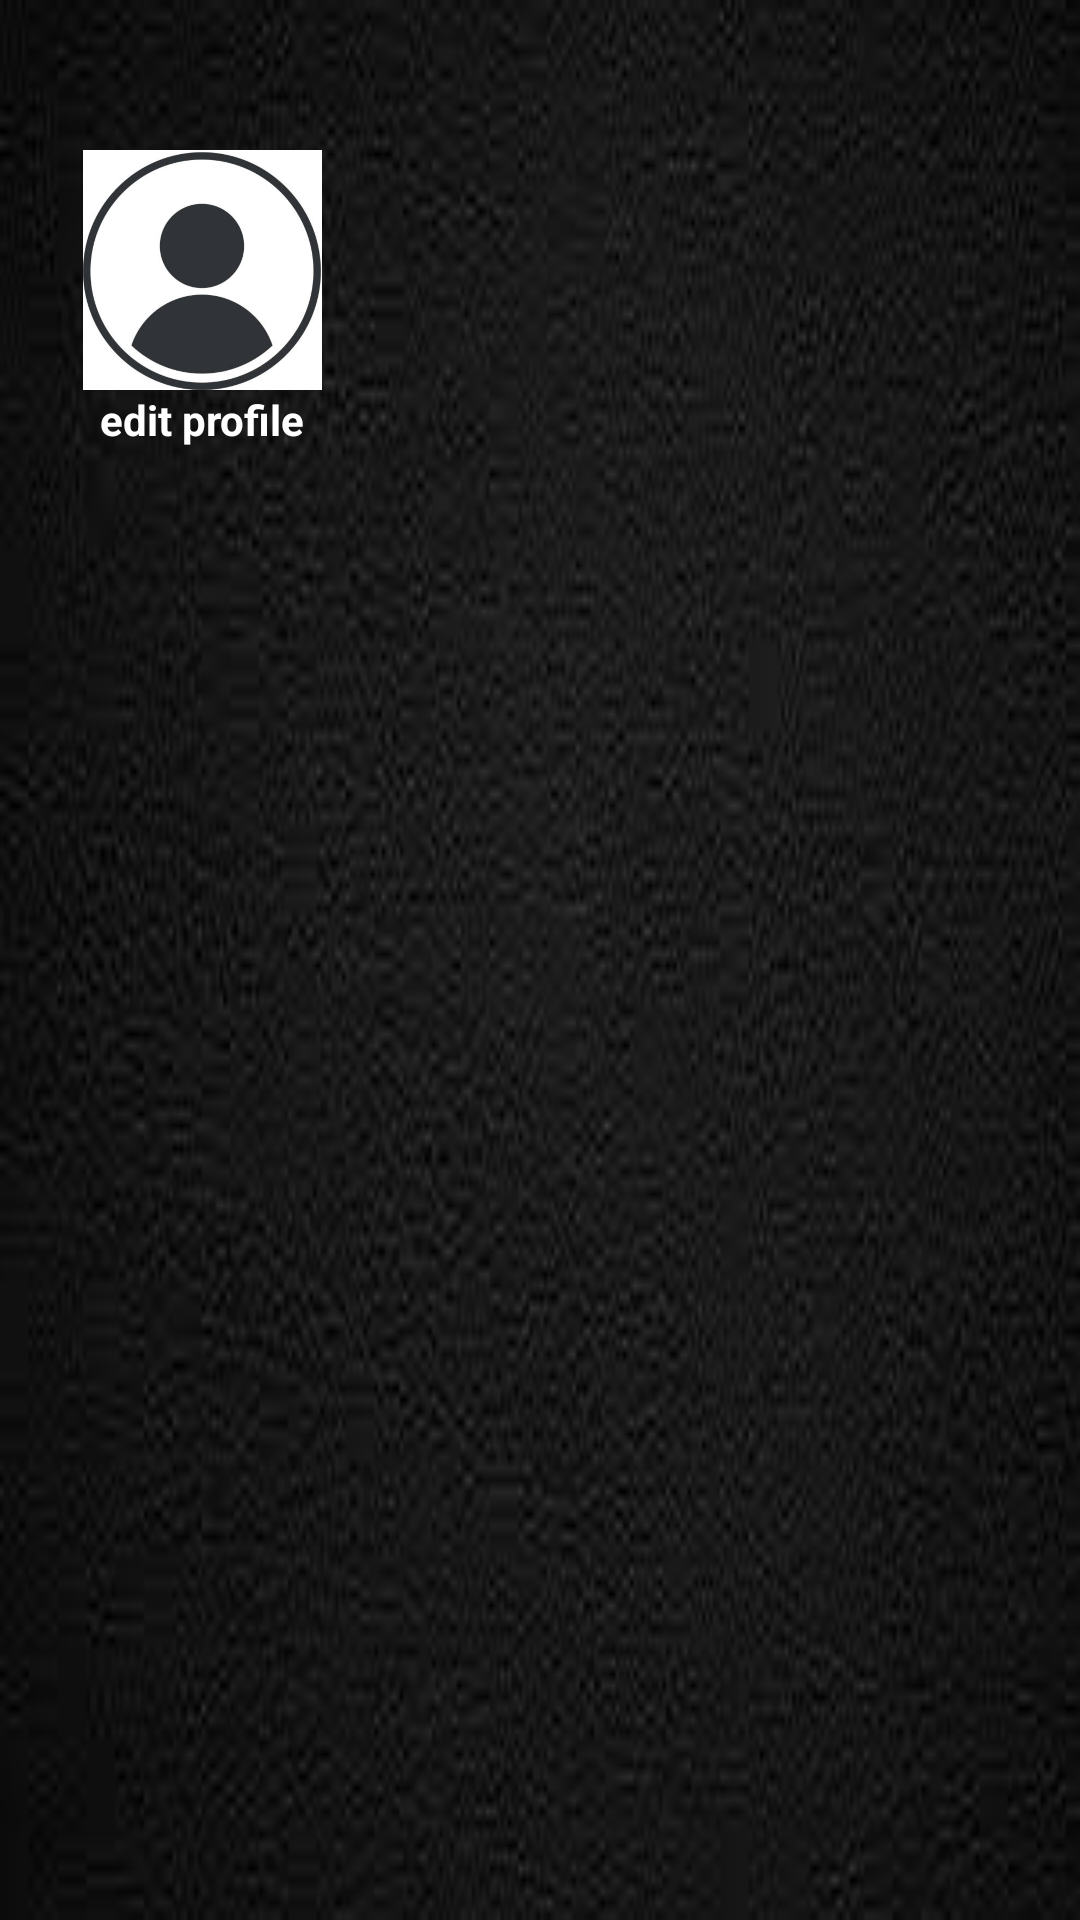

Write the Android layout XML for this screen, with the resource values it uses.
<!-- AndroidManifest.xml: application theme Theme.Material3.Light -->
<!-- res/layout/menue_haupt_header.xml -->
<?xml version="1.0" encoding="utf-8"?>
<LinearLayout

    xmlns:android="http://schemas.android.com/apk/res/android"
    android:orientation="vertical"
    android:layout_width="match_parent"
    android:layout_height="190dp"
    android:padding="15dp"
    android:background="@drawable/background"
    android:theme="@style/ThemeOverlay.AppCompat.Dark">


    <ImageView
        android:layout_width="105dp"
        android:layout_height="80dp"
        android:contentDescription="@null"
        android:layout_marginTop="35dp"
        android:src="@drawable/profile" />

    <TextView
        android:layout_width="105dp"
        android:layout_height="20dp"
        android:contentDescription="@null"
        android:gravity="center"
        android:text="edit profile"
        android:textColor="@color/white"
        android:textSize="14sp"
        android:textStyle="bold" />

</LinearLayout>
<!-- resources referenced by this layout -->
<resources>
  <!-- drawable background: jpg bitmap (drawable, 4282 bytes) -->
  <!-- drawable profile: png bitmap (drawable, 250246 bytes) -->
  <!-- not gathered from this repository: default colours our renderer supplied (Android Studio template values) -->
  <color name="white">#FFFFFFFF</color>
</resources>
